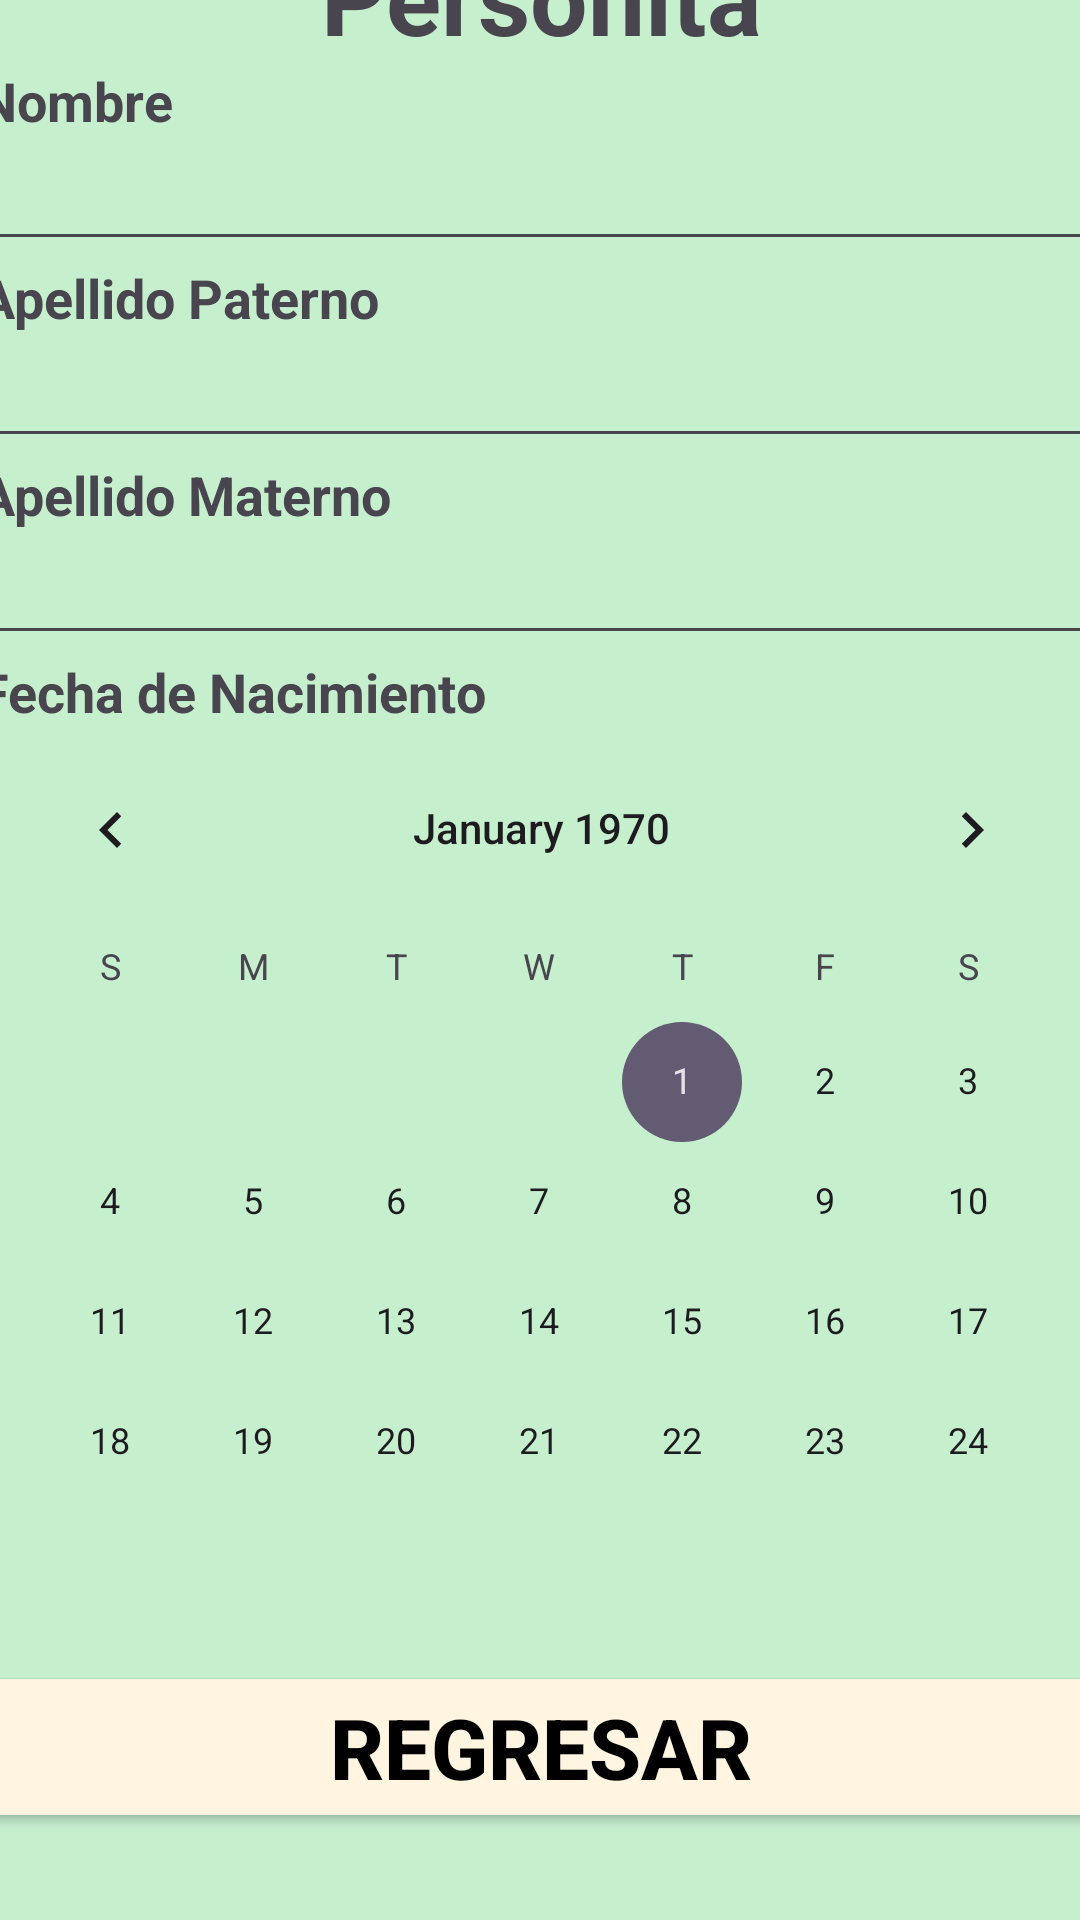

Layout XML and referenced resources for this Android screen:
<!-- AndroidManifest.xml: application theme Theme.SQLite_en_Android -->
<!-- res/layout/activity_second.xml -->
<?xml version="1.0" encoding="utf-8"?>
<androidx.constraintlayout.widget.ConstraintLayout
    xmlns:android="http://schemas.android.com/apk/res/android"
    xmlns:app="http://schemas.android.com/apk/res-auto"
    xmlns:tools="http://schemas.android.com/tools"
    android:id="@+id/second"
    android:layout_width="match_parent"
    android:layout_height="match_parent"
    android:background="@color/verdepastel"
    tools:context=".SecondActivity">

    <LinearLayout
        android:layout_width="375dp"
        android:layout_height="694dp"
        android:layout_marginTop="21dp"
        android:layout_marginBottom="16dp"
        android:orientation="vertical"
        app:layout_constraintBottom_toBottomOf="parent"
        app:layout_constraintEnd_toEndOf="parent"
        app:layout_constraintStart_toStartOf="parent"
        app:layout_constraintTop_toTopOf="parent"
        app:layout_constraintVertical_bias="0.5"
        app:layout_constraintHorizontal_bias="0.5">

        <TextView
            android:id="@+id/titulo"
            android:visibility="visible"
            android:layout_width="375dp"
            android:layout_height="wrap_content"
            android:text="@string/titulo"
            android:textStyle="bold"
            android:textSize="34sp"
            android:gravity="center"/>

        <ScrollView
            android:layout_width="match_parent"
            android:layout_height="494dp">

            <LinearLayout
                android:layout_width="match_parent"
                android:layout_height="wrap_content"
                android:orientation="vertical">

                <TextView
                    android:id="@+id/nombre"
                    android:visibility="visible"
                    android:layout_width="match_parent"
                    android:layout_height="wrap_content"
                    android:text="@string/name"
                    android:textStyle="bold"
                    android:textSize="18sp"/>
                <EditText
                    android:id="@+id/lector_nombre"
                    android:visibility="visible"
                    android:layout_width="match_parent"
                    android:layout_height="wrap_content"
                    android:ems="10"
                    android:inputType="text"/>

                <TextView
                    android:id="@+id/apellido_p"
                    android:visibility="visible"
                    android:layout_width="match_parent"
                    android:layout_height="wrap_content"
                    android:text="@string/apellido_p"
                    android:textStyle="bold"
                    android:textSize="18sp"/>
                <EditText
                    android:id="@+id/lector_apellido_p"
                    android:visibility="visible"
                    android:layout_width="match_parent"
                    android:layout_height="wrap_content"
                    android:ems="10"
                    android:inputType="text"/>

                <TextView
                    android:id="@+id/apellido_m"
                    android:visibility="visible"
                    android:layout_width="match_parent"
                    android:layout_height="wrap_content"
                    android:text="@string/apellido_m"
                    android:textStyle="bold"
                    android:textSize="18sp"/>
                <EditText
                    android:id="@+id/lector_apellido_m"
                    android:visibility="visible"
                    android:layout_width="match_parent"
                    android:layout_height="wrap_content"
                    android:ems="10"
                    android:inputType="text"/>

                <TextView
                    android:id="@+id/fecha"
                    android:visibility="visible"
                    android:layout_width="match_parent"
                    android:layout_height="wrap_content"
                    android:text="@string/bdate"
                    android:textStyle="bold"
                    android:textSize="18sp"/>

                <CalendarView
                    android:id="@+id/fecha_calendario"
                    android:layout_width="match_parent"
                    android:layout_height="wrap_content"
                    android:ems="10"
                    android:inputType="text"
                    android:visibility="visible" />

                <TextView
                    android:id="@+id/genero"
                    android:visibility="visible"
                    android:layout_width="match_parent"
                    android:layout_height="wrap_content"
                    android:text="@string/gender"
                    android:textStyle="bold"
                    android:textSize="18sp"
                    android:layout_marginBottom="24dp"/>
                <CheckBox
                    android:id="@+id/masculino"
                    android:layout_width="match_parent"
                    android:layout_height="wrap_content"
                    android:text="@string/male"
                    android:visibility="visible"
                    android:gravity="center_vertical"/>
                <CheckBox
                    android:id="@+id/femenino"
                    android:layout_width="match_parent"
                    android:layout_height="wrap_content"
                    android:text="@string/female"
                    android:visibility="visible"
                    android:gravity="center_vertical"/>
                <CheckBox
                    android:id="@+id/nobinario"
                    android:layout_width="match_parent"
                    android:layout_height="wrap_content"
                    android:text="@string/nonbinary"
                    android:visibility="visible"
                    android:gravity="center_vertical"/>

                <TextView
                    android:id="@+id/otro_genero"
                    android:layout_width="match_parent"
                    android:layout_height="wrap_content"
                    android:text="@string/other_gender"/>
                <EditText
                    android:id="@+id/lector_otro_genero"
                    android:layout_width="match_parent"
                    android:layout_height="wrap_content"
                    android:ems="10"
                    android:inputType="text"/>

                <Button
                    android:id="@+id/boton_guardar"
                    android:visibility="visible"
                    android:layout_width="match_parent"
                    android:layout_height="wrap_content"
                    android:backgroundTint="@color/azulchillon"
                    android:text="@string/save"/>
            </LinearLayout>
        </ScrollView>
    </LinearLayout>

    <Button
        android:id="@+id/btn_back"
        android:visibility="visible"
        android:layout_width="375dp"
        android:layout_height="wrap_content"
        android:text="@string/regresar"
        android:textStyle="bold"
        android:textSize="28sp"
        android:textColor="@color/black"
        android:backgroundTint="@color/crema"
        app:layout_constraintBottom_toBottomOf="parent"
        app:layout_constraintEnd_toEndOf="parent"
        app:layout_constraintStart_toStartOf="parent"
        app:layout_constraintTop_toTopOf="parent"
        app:layout_constraintVertical_bias="0.95"
        app:layout_constraintHorizontal_bias="0.5"/>

</androidx.constraintlayout.widget.ConstraintLayout>
<!-- resources referenced by this layout -->
<resources>
  <color name="azulchillon">#007FFF</color>
  <color name="black">#000000</color>
  <color name="crema">#FFF5E1</color>
  <color name="verdepastel">#C6EFCE</color>
  <string name="apellido_m">Apellido Materno</string>
  <string name="apellido_p">Apellido Paterno</string>
  <string name="bdate">Fecha de Nacimiento</string>
  <string name="female">Femenino</string>
  <string name="gender">Género</string>
  <string name="male">Masculino</string>
  <string name="name">Nombre</string>
  <string name="nonbinary">No Binario</string>
  <string name="other_gender">Otro</string>
  <string name="regresar">Regresar</string>
  <string name="save">Guardar</string>
  <string name="titulo">Personita</string>
  <style name="Theme.SQLite_en_Android" parent="Base.Theme.SQLite_en_Android" />
  <style name="Base.Theme.SQLite_en_Android" parent="Theme.Material3.DayNight.NoActionBar">
          
          
      </style>
</resources>
